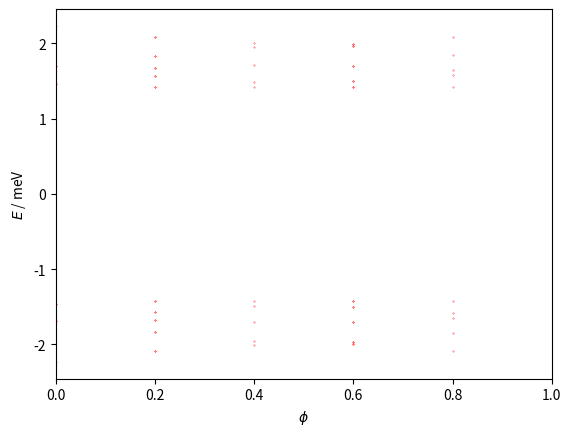

Write the Python code that produced this figure.
"""Based on: Energy Spectrum of a Honeycomb Lattice under Nonuniform Magnetic Fields"""

import numpy as np
import matplotlib.pyplot as plt
import sys


q = 5  # prime > 7


def matrix_eigenvalues(p, M):

    k = [0, 0]
    a = 1
    c = np.sqrt(3) * a / 6
    eta = 3 * k[0] * M * a / 2
    alpha = float(p / q)
    t1 = 0.331

    matrix = np.zeros(shape=(M, M), dtype=np.complex128)

    def B(phi, m):
        return t1 * (np.exp(1j*np.pi*phi/3)*2*np.cos(np.pi*phi*(m+1/2) + 3*k[1]*c))

    def C(phi):
        return t1 * (np.exp(1j * np.pi * phi / 3))

    for i in range(M - 1):
        matrix[i, i + 1] = B(alpha, i + 1)
        matrix[i + 1, i] = np.conj(B(alpha, i + 1))
    for i in range(M - 2):
        matrix[i, i + 2] = np.conj(C(alpha))
        matrix[i + 2, i] = C(alpha)

    # top-right
    matrix[0][M - 1] = np.conj(B(alpha, M))
    matrix[0][M - 2] = C(alpha)
    matrix[1][M - 1] = C(alpha)

    # bottom-left
    matrix[M - 1][0] = B(alpha, M) * np.exp(1j * eta)
    matrix[M - 2][0] = np.conj(C(alpha))
    matrix[M - 1][1] = np.conj(C(alpha))

    lmbda = np.real(np.linalg.eigvals(matrix))

    eenergies = np.zeros(2 * len(lmbda))
    for i in range(len(lmbda)):
        eenergies[i] = +np.sqrt(3 + lmbda[i])
        eenergies[len(lmbda) + i] = -np.sqrt(3 + lmbda[i])

    return eenergies


if __name__ == '__main__':

    values = []

    for p in range(q):
        if p % 2 == 0:
            M = q
        else:
            M = 2 * q

        alpha = float(p/q)
        alpha_list = [alpha for i in range(2*M)]
        eigenvalues = matrix_eigenvalues(p, M)
        values.append((eigenvalues, alpha_list))

    ##########
    # Figure #
    ##########

    fig = plt.figure()
    ax = plt.subplot(1, 1, 1)
    for eigenvalues, alphas in values:
        ax.plot(alphas, eigenvalues, '.', color='r', markersize=0.5)

    ax.set_xlim([0, 1])
    ax.set_xlabel('$\phi$')
    ax.set_ylabel('$E$ / meV')

    # [redacted]
    plt.show()